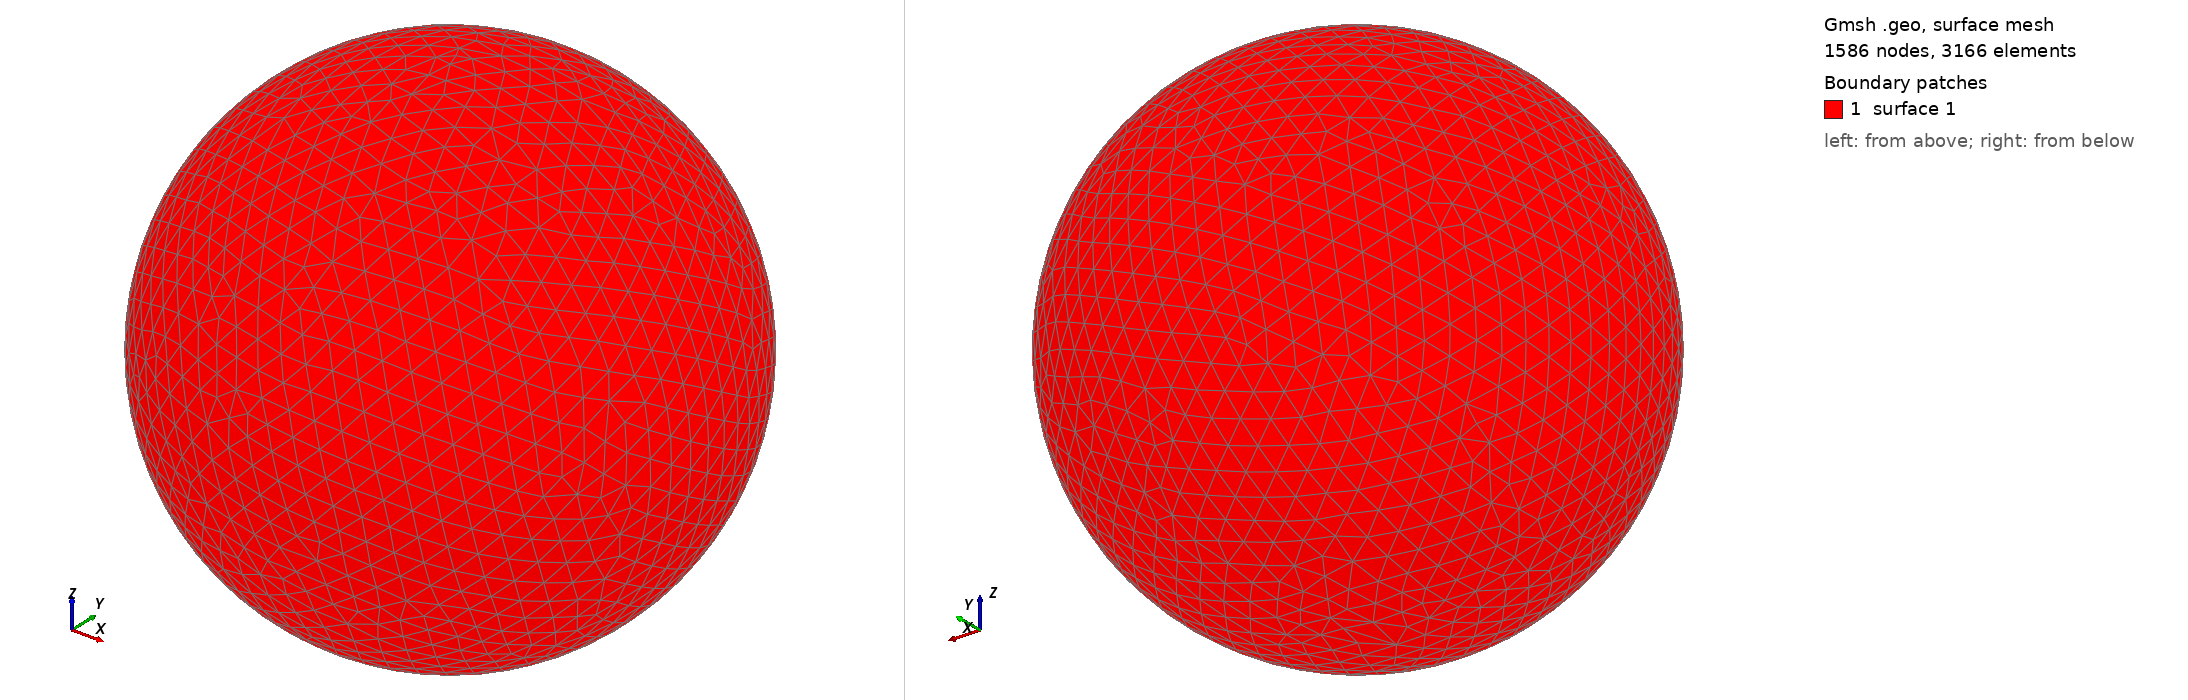

Gmsh geometry script, surface-meshed: 1586 nodes, 3166 surface elements. Boundary patches (legend numbers): 1 surface 1. Left view from above one corner, right view from below the opposite corner. The script declares no physical surfaces, so the legend lists its geometric surfaces. The drawing asked Gmsh for element sizes between 1% and 20% of the model's largest extent; the script's own settings can give other sizes.

=== shot1837.geo (drawn) ===
SetFactory("OpenCASCADE");
Point(1) = {0,0,0,0};
Sphere(1) = {0,0,0,0.08524000};
MeshSize{ PointsOf{ Surface{:}; } } = 0.008524000;
Mesh.ElementOrder=1;
Mesh.Format=39;
